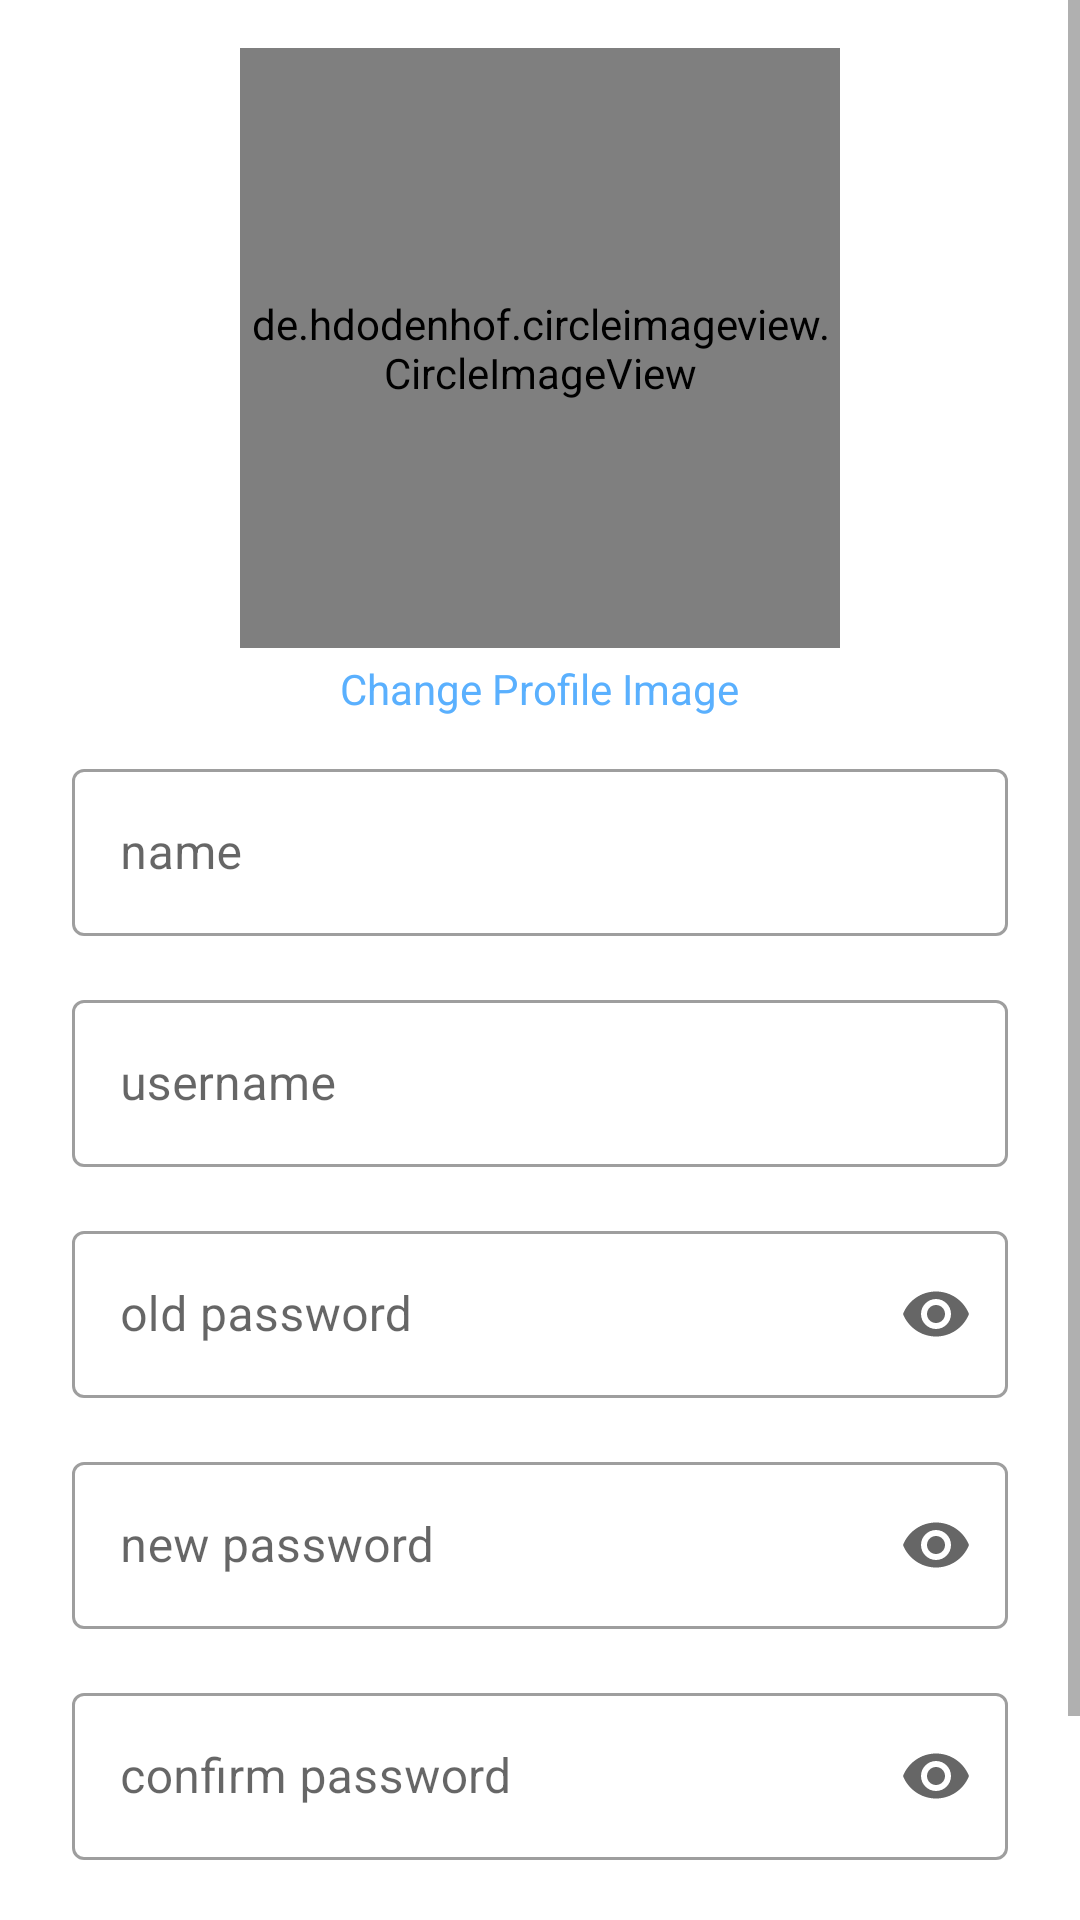

Here is an Android app screen rendered from its layout file. Give the layout XML and the strings, colors and styles it references.
<!-- AndroidManifest.xml: application theme Theme.Memegram -->
<!-- res/layout/activity_edit_profile.xml -->
<?xml version="1.0" encoding="utf-8"?>
<ScrollView xmlns:android="http://schemas.android.com/apk/res/android"
    android:layout_width="match_parent"
    android:layout_height="match_parent">

    <LinearLayout
        xmlns:tools="http://schemas.android.com/tools"
        android:layout_width="match_parent"
        android:layout_height="match_parent"
        xmlns:app="http://schemas.android.com/apk/res-auto"
        android:orientation="vertical"
        android:padding="16dp"
        tools:context=".EditProfileActivity">

        <de.hdodenhof.circleimageview.CircleImageView
            android:id="@+id/profile_image"
            android:layout_width="200dp"
            android:layout_height="200dp"
            android:layout_gravity="center"
            android:src="@drawable/memegram_logo"
            app:civ_border_color="@color/purple_500"
            app:civ_border_width="2dp"
            />

        <TextView
            android:padding="4dp"
            android:id="@+id/change_profile_image_text"
            android:text="Change Profile Image"
            android:layout_width="wrap_content"
            android:layout_height="wrap_content"
            android:layout_gravity="center_horizontal"
            android:textColor="@color/light_blue" />


        <com.google.android.material.textfield.TextInputLayout
            android:layout_margin="8dp"
            android:layout_width="match_parent"
            android:layout_height="wrap_content"
            style="@style/Widget.MaterialComponents.TextInputLayout.OutlinedBox"
            android:hint="name">

            <com.google.android.material.textfield.TextInputEditText
                android:id="@+id/name_text"
                android:layout_width="match_parent"
                android:layout_height="wrap_content"
                />

        </com.google.android.material.textfield.TextInputLayout>

        <com.google.android.material.textfield.TextInputLayout
            android:layout_margin="8dp"
            android:layout_width="match_parent"
            android:layout_height="wrap_content"
            style="@style/Widget.MaterialComponents.TextInputLayout.OutlinedBox"
            android:hint="username">

            <com.google.android.material.textfield.TextInputEditText
                android:id="@+id/username_text"
                android:layout_width="match_parent"
                android:layout_height="wrap_content"
                />

        </com.google.android.material.textfield.TextInputLayout>


        <com.google.android.material.textfield.TextInputLayout
            android:layout_width="match_parent"
            android:layout_height="wrap_content"
            android:layout_margin="8dp"
            app:endIconMode="password_toggle"
            style="@style/Widget.MaterialComponents.TextInputLayout.OutlinedBox"
            android:hint="old password">

            <com.google.android.material.textfield.TextInputEditText
                android:id="@+id/old_password_text"
                android:layout_width="match_parent"
                android:layout_height="wrap_content"
                android:inputType="textPassword"
                />

        </com.google.android.material.textfield.TextInputLayout>

        <com.google.android.material.textfield.TextInputLayout
            android:layout_width="match_parent"
            android:layout_height="wrap_content"
            android:layout_margin="8dp"
            app:endIconMode="password_toggle"
            style="@style/Widget.MaterialComponents.TextInputLayout.OutlinedBox"
            android:hint="new password">

            <com.google.android.material.textfield.TextInputEditText
                android:id="@+id/new_password_text"
                android:layout_width="match_parent"
                android:layout_height="wrap_content"
                android:inputType="textPassword"
                />

        </com.google.android.material.textfield.TextInputLayout>


        <com.google.android.material.textfield.TextInputLayout
            android:layout_width="match_parent"
            android:layout_height="wrap_content"
            android:layout_margin="8dp"
            app:endIconMode="password_toggle"
            style="@style/Widget.MaterialComponents.TextInputLayout.OutlinedBox"
            android:hint="confirm password">

            <com.google.android.material.textfield.TextInputEditText
                android:id="@+id/confirm_password_text"
                android:layout_width="match_parent"
                android:layout_height="wrap_content"
                android:inputType="textPassword"
                />

        </com.google.android.material.textfield.TextInputLayout>

        <com.google.android.material.button.MaterialButton
            android:id="@+id/update_button"
            android:layout_marginBottom="8dp"
            android:layout_marginTop="16dp"
            style="@style/Widget.MaterialComponents.ExtendedFloatingActionButton"
            app:cornerRadius="16dp"
            android:layout_width="match_parent"
            android:layout_height="wrap_content"
            app:backgroundTint="@color/light_blue"
            android:text="update" />



    </LinearLayout>

</ScrollView>
<!-- resources referenced by this layout -->
<resources>
  <color name="light_blue">#5AB0FE</color>
  <color name="purple_500">#FF6200EE</color>
  <!-- drawable memegram_logo: png bitmap (drawable-v24, 3643 bytes) -->
  <style name="Theme.Memegram" parent="Theme.MaterialComponents.DayNight.DarkActionBar">
          
          <item name="colorPrimary">@color/purple_500</item>
          <item name="colorPrimaryVariant">@color/purple_700</item>
          <item name="colorOnPrimary">@color/white</item>
          
          <item name="colorSecondary">@color/teal_200</item>
          <item name="colorSecondaryVariant">@color/teal_700</item>
          <item name="colorOnSecondary">@color/black</item>
          
          <item name="android:statusBarColor" tools:targetApi="l">?attr/colorPrimaryVariant</item>
          
      </style>
  <color name="purple_700">#FF3700B3</color>
  <color name="white">#FFFFFFFF</color>
  <color name="teal_200">#FF03DAC5</color>
  <color name="teal_700">#FF018786</color>
  <color name="black">#FF000000</color>
</resources>
